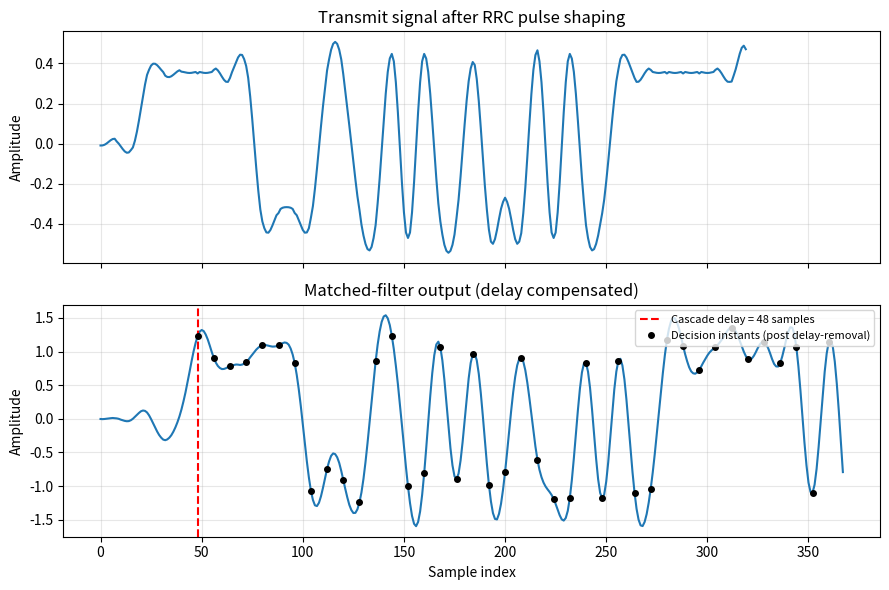
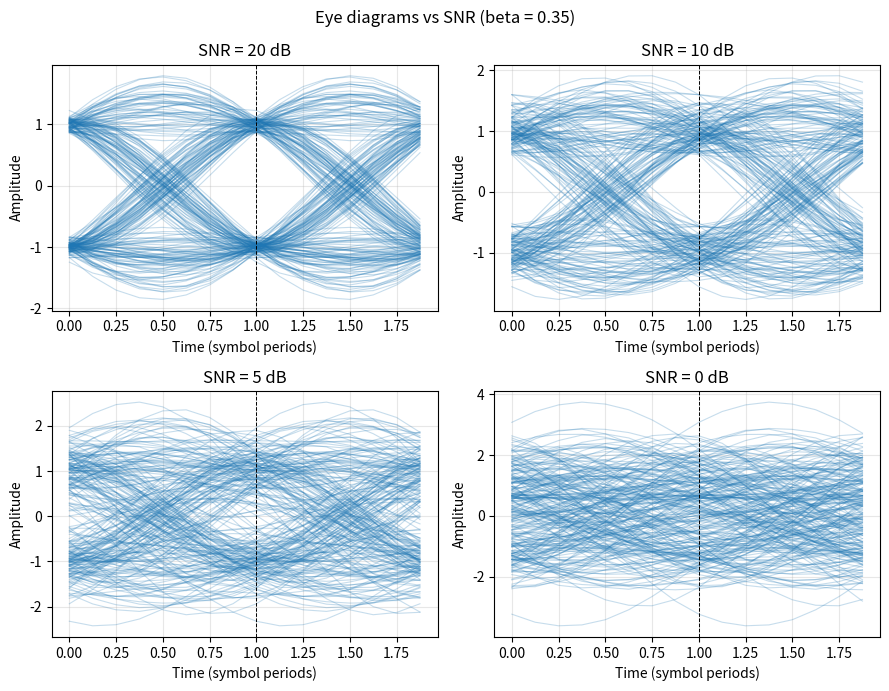
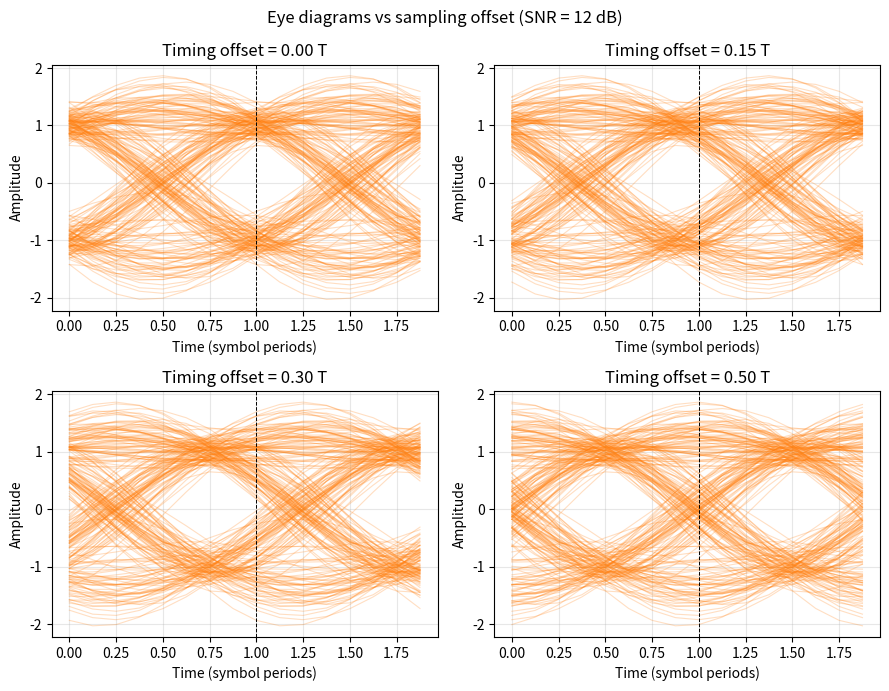
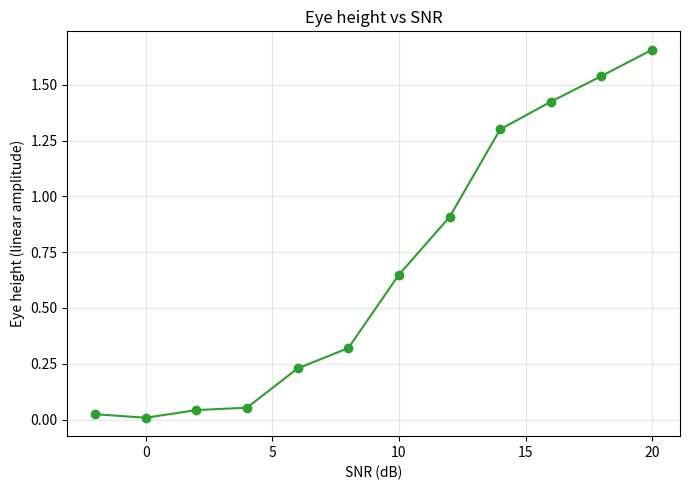
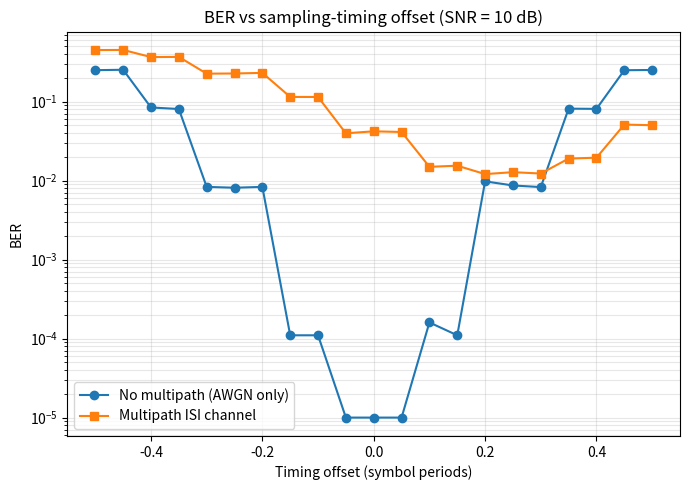
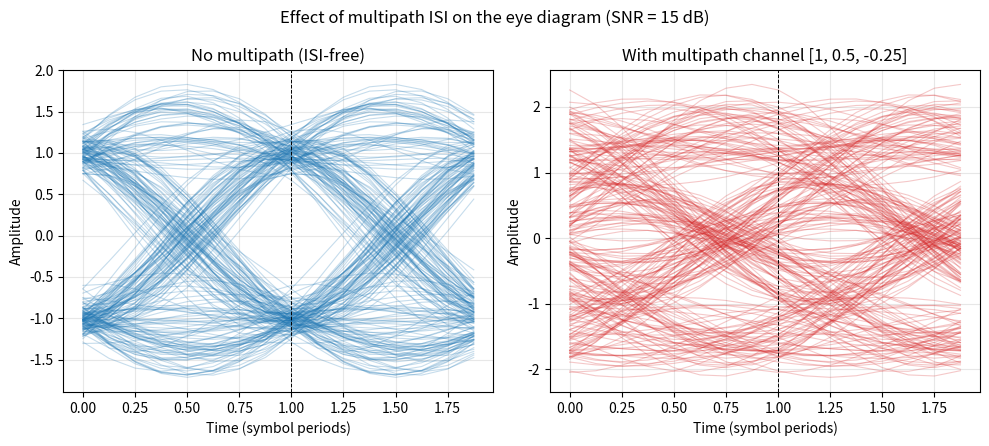
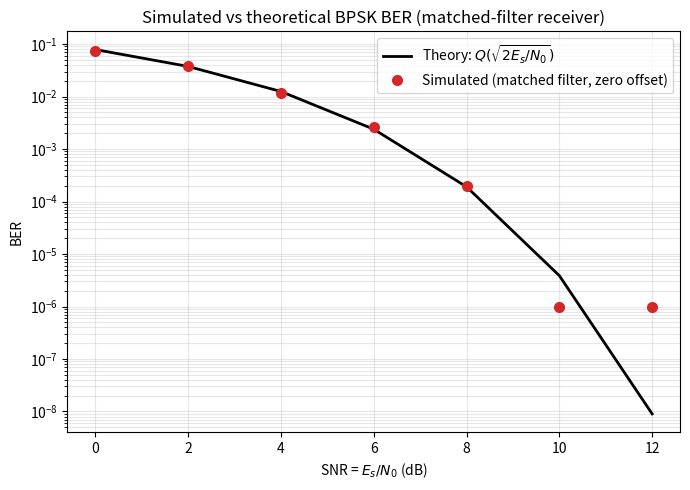

These figures' Python source, in order:
# -*- coding: utf-8 -*-
"""Untitled5.ipynb

Automatically generated by Colab.

Original file is located at
    https://colab.research.google.com/drive/1vGlwkep2fQ_MQq09ZtOy6OLftuoVY-eU
"""

"""
Experiment 8 - Matched filtering, ISI and eye diagrams
BPSK over an RRC-shaped, AWGN channel with a matched-filter receiver.
No communications toolbox is used; every building block (RRC filter,
eye-diagram plotting, ISI channel, BER estimation) is implemented from
first principles with numpy / scipy only.

HOW TO RUN IN GOOGLE COLAB
---------------------------
1. Open https://colab.research.google.com -> New notebook.
2. Paste this entire file into a single code cell (numpy, scipy and
   matplotlib are pre-installed in Colab, so no pip install is needed).
3. Run the cell (Shift+Enter). Every required plot (transmit/matched-filter
   waveform, eye diagrams vs SNR, eye diagrams vs timing offset, eye height
   vs SNR, BER vs timing offset, the multipath-ISI eye comparison, and the
   simulated-vs-theoretical BER curve) will be displayed inline below the
   cell, and also saved as PNG files under a local "figs/" folder (visible
   in the Colab file browser on the left).
"""

import os
import numpy as np
import matplotlib.pyplot as plt
from scipy.special import erfc

os.makedirs("figs", exist_ok=True)
rng = np.random.default_rng(7)

# ----------------------------------------------------------------------
# 1. Root-raised-cosine (RRC) pulse design
# ----------------------------------------------------------------------
def rrc_filter(beta, span, sps):
    """
    Root-raised-cosine filter impulse response.
    beta : roll-off factor (0 <= beta <= 1)
    span : filter length in symbol periods (total length = span*sps + 1)
    sps  : samples per symbol
    Returns (t, h) where t is time in symbol periods and h is normalised
    to unit energy.
    """
    N = span * sps
    t = (np.arange(-N / 2, N / 2 + 1)) / sps  # time in units of T (symbol period)
    h = np.zeros_like(t)

    for i, ti in enumerate(t):
        if np.isclose(ti, 0.0):
            h[i] = (1 / np.sqrt(1)) * (1 - beta + 4 * beta / np.pi)
        elif beta > 0 and np.isclose(abs(ti), 1 / (4 * beta)):
            h[i] = (beta / np.sqrt(2)) * (
                (1 + 2 / np.pi) * np.sin(np.pi / (4 * beta))
                + (1 - 2 / np.pi) * np.cos(np.pi / (4 * beta))
            )
        else:
            num = np.sin(np.pi * ti * (1 - beta)) + 4 * beta * ti * np.cos(
                np.pi * ti * (1 + beta)
            )
            den = np.pi * ti * (1 - (4 * beta * ti) ** 2)
            h[i] = num / den

    h = h / np.sqrt(np.sum(h ** 2))  # unit-energy normalisation
    return t, h


# ----------------------------------------------------------------------
# 2. BPSK source, pulse shaping, AWGN, matched filtering
# ----------------------------------------------------------------------
def bpsk_symbols(n_sym, rng):
    bits = rng.integers(0, 2, n_sym)
    return 2 * bits - 1, bits  # +/-1 symbols


def upsample(symbols, sps):
    x = np.zeros(len(symbols) * sps)
    x[::sps] = symbols
    return x


def add_awgn(x, snr_db, sps):
    """AWGN sized for the given Es/N0 (SNR per symbol) at sps samples/symbol."""
    snr_lin = 10 ** (snr_db / 10)
    sig_power = np.mean(np.abs(x) ** 2) * sps  # power referred to symbol rate
    noise_power = sig_power / snr_lin
    noise = np.sqrt(noise_power / 2) * rng.standard_normal(len(x))
    return x + noise


def matched_filter_chain(n_sym=4000, sps=8, span=6, beta=0.35, snr_db=10,
                          channel_taps=None, rng=rng):
    """
    Full tx -> channel -> rx chain.
    channel_taps: optional multipath ISI channel, e.g. [1, 0.5] (in symbol-spaced taps,
                  applied at the sample rate by upsampling the tap spacing).
    Returns dict with every intermediate signal needed for plotting/analysis.
    """
    _, h = rrc_filter(beta, span, sps)
    L = span * sps + 1              # RRC filter length (odd, symmetric -> linear phase)
    delay_samples = (L - 1) // 2    # single-filter group delay, in samples

    symbols, bits = bpsk_symbols(n_sym, rng)
    tx_up = upsample(symbols, sps)
    tx_shaped = np.convolve(tx_up, h)  # transmit (pulse-shaped) signal

    ch_out = tx_shaped
    if channel_taps is not None:
        # multipath: taps spaced one symbol period apart
        ch_ir = np.zeros((len(channel_taps) - 1) * sps + 1)
        ch_ir[::sps] = channel_taps
        ch_out = np.convolve(tx_shaped, ch_ir)

    rx_noisy = add_awgn(ch_out, snr_db, sps)
    rx_matched = np.convolve(rx_noisy, h)  # matched-filter output

    # Two convolutions with the (symmetric, linear-phase) RRC filter -> total
    # cascade delay is the sum of the two individual filter group delays.
    # A symbol-spaced multipath channel (taps at k*sps) adds no *extra*
    # sub-symbol shift for tap 0, so the same total_delay is used to locate
    # the main (first) received ray.
    total_delay = 2 * delay_samples

    return {
        "symbols": symbols, "bits": bits, "h": h, "sps": sps, "span": span,
        "tx_shaped": tx_shaped, "rx_matched": rx_matched,
        "delay_samples": delay_samples, "total_delay": total_delay,
    }


def decide_symbols(rx_matched, sps, total_delay, n_sym, timing_offset_frac=0.0):
    """
    Slice the matched-filter output at the correct (delay-compensated) instants.
    timing_offset_frac: fractional-symbol sampling offset (e.g. 0.25 = quarter symbol early/late)
    """
    offset_samples = int(round(timing_offset_frac * sps))
    start = total_delay + offset_samples
    idx = start + np.arange(n_sym) * sps
    idx = idx[(idx >= 0) & (idx < len(rx_matched))]
    samples = rx_matched[idx]
    decided = np.sign(samples)
    decided[decided == 0] = 1
    return samples, decided, idx


# ----------------------------------------------------------------------
# 3. Reusable eye-diagram function (no toolbox)
# ----------------------------------------------------------------------
def eye_diagram(ax, signal, sps, start, n_traces=200, n_symbol_periods=2,
                 color="C0", alpha=0.25, title=""):
    """
    Plot a (n_symbol_periods)-symbol-wide eye diagram of `signal`
    starting at sample `start` (i.e. after the cascade delay has been
    removed, so traces are correctly centred).
    """
    win = n_symbol_periods * sps
    n_avail = (len(signal) - start) // sps
    n_traces = min(n_traces, n_avail - n_symbol_periods)
    t_axis = np.arange(win) / sps  # in symbol periods

    for k in range(n_traces):
        seg = signal[start + k * sps: start + k * sps + win]
        if len(seg) < win:
            break
        ax.plot(t_axis, seg, color=color, alpha=alpha, linewidth=0.8)

    ax.set_xlabel("Time (symbol periods)")
    ax.set_ylabel("Amplitude")
    ax.set_title(title)
    ax.axvline(n_symbol_periods / 2, color="k", linewidth=0.7, linestyle="--")
    ax.grid(alpha=0.3)
    return t_axis


def eye_height(signal, sps, start, n_traces=500):
    """
    Estimate eye height at the optimum sampling instant: the gap between the
    minimum of the 'high' traces and the maximum of the 'low' traces, at the
    centre of the eye.
    """
    n_avail = (len(signal) - start) // sps
    n_traces = min(n_traces, n_avail - 1)
    centre_samples = signal[start: start + n_traces * sps: sps]
    pos = centre_samples[centre_samples > 0]
    neg = centre_samples[centre_samples <= 0]
    if len(pos) == 0 or len(neg) == 0:
        return 0.0
    return pos.min() - neg.max()


def theoretical_ber_bpsk(snr_db):
    """Theoretical BER of BPSK over AWGN with a matched-filter (correlation)
    receiver: Pe = Q(sqrt(2*Es/N0)) = 0.5*erfc(sqrt(Es/N0))."""
    snr_lin = 10 ** (np.asarray(snr_db) / 10)
    return 0.5 * erfc(np.sqrt(snr_lin))


# ----------------------------------------------------------------------
# 4. Main: build every figure required by the lab sheet
# ----------------------------------------------------------------------
if __name__ == "__main__":
    SPS, SPAN, BETA = 8, 6, 0.35
    N_SYM = 4000

    # ---- Task 28-29: Tx / matched-filter output, delay validation -----
    res = matched_filter_chain(n_sym=N_SYM, sps=SPS, span=SPAN, beta=BETA, snr_db=12)
    samples, decided, idx = decide_symbols(res["rx_matched"], SPS, res["total_delay"], N_SYM)
    ber_check = np.mean(decided != np.where(res["bits"][:len(decided)] == 1, 1, -1))
    print(f"[Validation] RRC length = {SPAN*SPS+1} samples, "
          f"single-filter group delay = {res['delay_samples']} samples "
          f"= {res['delay_samples']/SPS:.2f} symbol periods, "
          f"total cascade (tx+rx) delay = {res['total_delay']} samples "
          f"= {res['total_delay']/SPS:.2f} symbol periods.")
    print(f"[Validation] First decided symbol index in rx_matched = {idx[0]} "
          f"(>= total_delay = {res['total_delay']}: {idx[0] >= res['total_delay']}) -> "
          f"decisions are taken only AFTER delay removal.")
    print(f"[Validation] Sanity BER at 12 dB, zero timing offset = {ber_check:.4f}")

    fig, ax = plt.subplots(2, 1, figsize=(9, 6), sharex=True)
    n_show = 40 * SPS
    ax[0].plot(res["tx_shaped"][:n_show])
    ax[0].set_title("Transmit signal after RRC pulse shaping")
    ax[0].set_ylabel("Amplitude")
    ax[0].grid(alpha=0.3)

    ax[1].plot(res["rx_matched"][:n_show + res["total_delay"]])
    ax[1].axvline(res["total_delay"], color="r", linestyle="--",
                   label=f"Cascade delay = {res['total_delay']} samples")
    mark_idx = idx[idx < n_show + res["total_delay"]]
    ax[1].plot(mark_idx, res["rx_matched"][mark_idx], "ko", markersize=4,
               label="Decision instants (post delay-removal)")
    ax[1].set_title("Matched-filter output (delay compensated)")
    ax[1].set_xlabel("Sample index")
    ax[1].set_ylabel("Amplitude")
    ax[1].legend(loc="upper right", fontsize=8)
    ax[1].grid(alpha=0.3)
    fig.tight_layout()
    fig.savefig("figs/fig1_tx_rx_waveform.png", dpi=150)
    plt.show()

    # ---- Task 30a: Eye diagrams for several SNRs ------------------------
    snr_list = [20, 10, 5, 0]
    fig, axes = plt.subplots(2, 2, figsize=(9, 7))
    for ax, snr in zip(axes.flat, snr_list):
        r = matched_filter_chain(n_sym=N_SYM, sps=SPS, span=SPAN, beta=BETA, snr_db=snr)
        eye_diagram(ax, r["rx_matched"], SPS, r["total_delay"],
                    n_traces=250, color="C0", title=f"SNR = {snr} dB")
    fig.suptitle("Eye diagrams vs SNR (beta = 0.35)")
    fig.tight_layout()
    fig.savefig("figs/fig2_eye_vs_snr.png", dpi=150)
    plt.show()

    # ---- Task 30b: Eye diagrams for several timing offsets --------------
    r = matched_filter_chain(n_sym=N_SYM, sps=SPS, span=SPAN, beta=BETA, snr_db=12)
    offsets = [0.0, 0.15, 0.30, 0.5]
    fig, axes = plt.subplots(2, 2, figsize=(9, 7))
    for ax, off in zip(axes.flat, offsets):
        start = r["total_delay"] + int(round(off * SPS))
        eye_diagram(ax, r["rx_matched"], SPS, start, n_traces=250,
                    color="C1", title=f"Timing offset = {off:.2f} T")
    fig.suptitle("Eye diagrams vs sampling offset (SNR = 12 dB)")
    fig.tight_layout()
    fig.savefig("figs/fig3_eye_vs_offset.png", dpi=150)
    plt.show()

    # ---- Task 30c: Eye height vs SNR -------------------------------------
    snr_range = np.arange(-2, 21, 2)
    heights = []
    for snr in snr_range:
        r = matched_filter_chain(n_sym=3000, sps=SPS, span=SPAN, beta=BETA, snr_db=snr)
        heights.append(eye_height(r["rx_matched"], SPS, r["total_delay"]))
    fig, ax = plt.subplots(figsize=(7, 5))
    ax.plot(snr_range, heights, "o-", color="C2")
    ax.set_xlabel("SNR (dB)")
    ax.set_ylabel("Eye height (linear amplitude)")
    ax.set_title("Eye height vs SNR")
    ax.grid(alpha=0.3)
    fig.tight_layout()
    fig.savefig("figs/fig4_eyeheight_vs_snr.png", dpi=150)
    plt.show()

    # ---- Task 30d + 31: BER vs timing offset, with & without ISI --------
    offset_range = np.linspace(-0.5, 0.5, 21)
    ber_no_isi, ber_isi = [], []
    isi_taps = [1.0, 0.5, -0.25]  # 3-tap multipath channel -> ISI
    N_BER = 20000
    for off in offset_range:
        r1 = matched_filter_chain(n_sym=N_BER, sps=SPS, span=SPAN, beta=BETA, snr_db=10)
        _, dec1, _ = decide_symbols(r1["rx_matched"], SPS, r1["total_delay"], N_BER, off)
        ref1 = np.where(r1["bits"][:len(dec1)] == 1, 1, -1)
        ber_no_isi.append(np.mean(dec1 != ref1))

        r2 = matched_filter_chain(n_sym=N_BER, sps=SPS, span=SPAN, beta=BETA, snr_db=10,
                                   channel_taps=isi_taps)
        _, dec2, _ = decide_symbols(r2["rx_matched"], SPS, r2["total_delay"], N_BER, off)
        ref2 = np.where(r2["bits"][:len(dec2)] == 1, 1, -1)
        ber_isi.append(np.mean(dec2 != ref2))

    fig, ax = plt.subplots(figsize=(7, 5))
    ax.semilogy(offset_range, np.array(ber_no_isi) + 1e-5, "o-", label="No multipath (AWGN only)")
    ax.semilogy(offset_range, np.array(ber_isi) + 1e-5, "s-", label="Multipath ISI channel")
    ax.set_xlabel("Timing offset (symbol periods)")
    ax.set_ylabel("BER")
    ax.set_title("BER vs sampling-timing offset (SNR = 10 dB)")
    ax.legend()
    ax.grid(alpha=0.3, which="both")
    fig.tight_layout()
    fig.savefig("figs/fig5_ber_vs_offset.png", dpi=150)
    plt.show()

    # ---- Task 31: multipath ISI eye diagram (closed eye) ----------------
    r_isi = matched_filter_chain(n_sym=N_SYM, sps=SPS, span=SPAN, beta=BETA, snr_db=15,
                                  channel_taps=isi_taps)
    r_clean = matched_filter_chain(n_sym=N_SYM, sps=SPS, span=SPAN, beta=BETA, snr_db=15)
    fig, axes = plt.subplots(1, 2, figsize=(10, 4.5))
    eye_diagram(axes[0], r_clean["rx_matched"], SPS, r_clean["total_delay"],
                n_traces=250, color="C0", title="No multipath (ISI-free)")
    eye_diagram(axes[1], r_isi["rx_matched"], SPS, r_isi["total_delay"],
                n_traces=250, color="C3", title="With multipath channel [1, 0.5, -0.25]")
    fig.suptitle("Effect of multipath ISI on the eye diagram (SNR = 15 dB)")
    fig.tight_layout()
    fig.savefig("figs/fig6_isi_eye.png", dpi=150)
    plt.show()

    print("All figures saved to figs/")

    # ---- Extra: simulated BER vs SNR against the theoretical BPSK bound --
    snr_range_ber = np.arange(0, 13, 2)
    ber_sim = []
    for snr in snr_range_ber:
        r = matched_filter_chain(n_sym=40000, sps=SPS, span=SPAN, beta=BETA, snr_db=snr)
        _, dec, _ = decide_symbols(r["rx_matched"], SPS, r["total_delay"], 40000, 0.0)
        ref = np.where(r["bits"][:len(dec)] == 1, 1, -1)
        ber_sim.append(np.mean(dec != ref))
    ber_theory = theoretical_ber_bpsk(snr_range_ber)

    fig, ax = plt.subplots(figsize=(7, 5))
    ax.semilogy(snr_range_ber, ber_theory, "k-", linewidth=2, label=r"Theory: $Q(\sqrt{2E_s/N_0})$")
    ax.semilogy(snr_range_ber, np.array(ber_sim) + 1e-6, "o", color="C3",
                markersize=7, label="Simulated (matched filter, zero offset)")
    ax.set_xlabel("SNR = $E_s/N_0$ (dB)")
    ax.set_ylabel("BER")
    ax.set_title("Simulated vs theoretical BPSK BER (matched-filter receiver)")
    ax.legend()
    ax.grid(alpha=0.3, which="both")
    fig.tight_layout()
    fig.savefig("figs/fig7_ber_vs_snr_theory.png", dpi=150)
    plt.show()

    print("SNR(dB)  BER_sim     BER_theory")
    for snr, bs, bt in zip(snr_range_ber, ber_sim, ber_theory):
        print(f"{snr:5.0f}   {bs:.6f}   {bt:.6e}")
